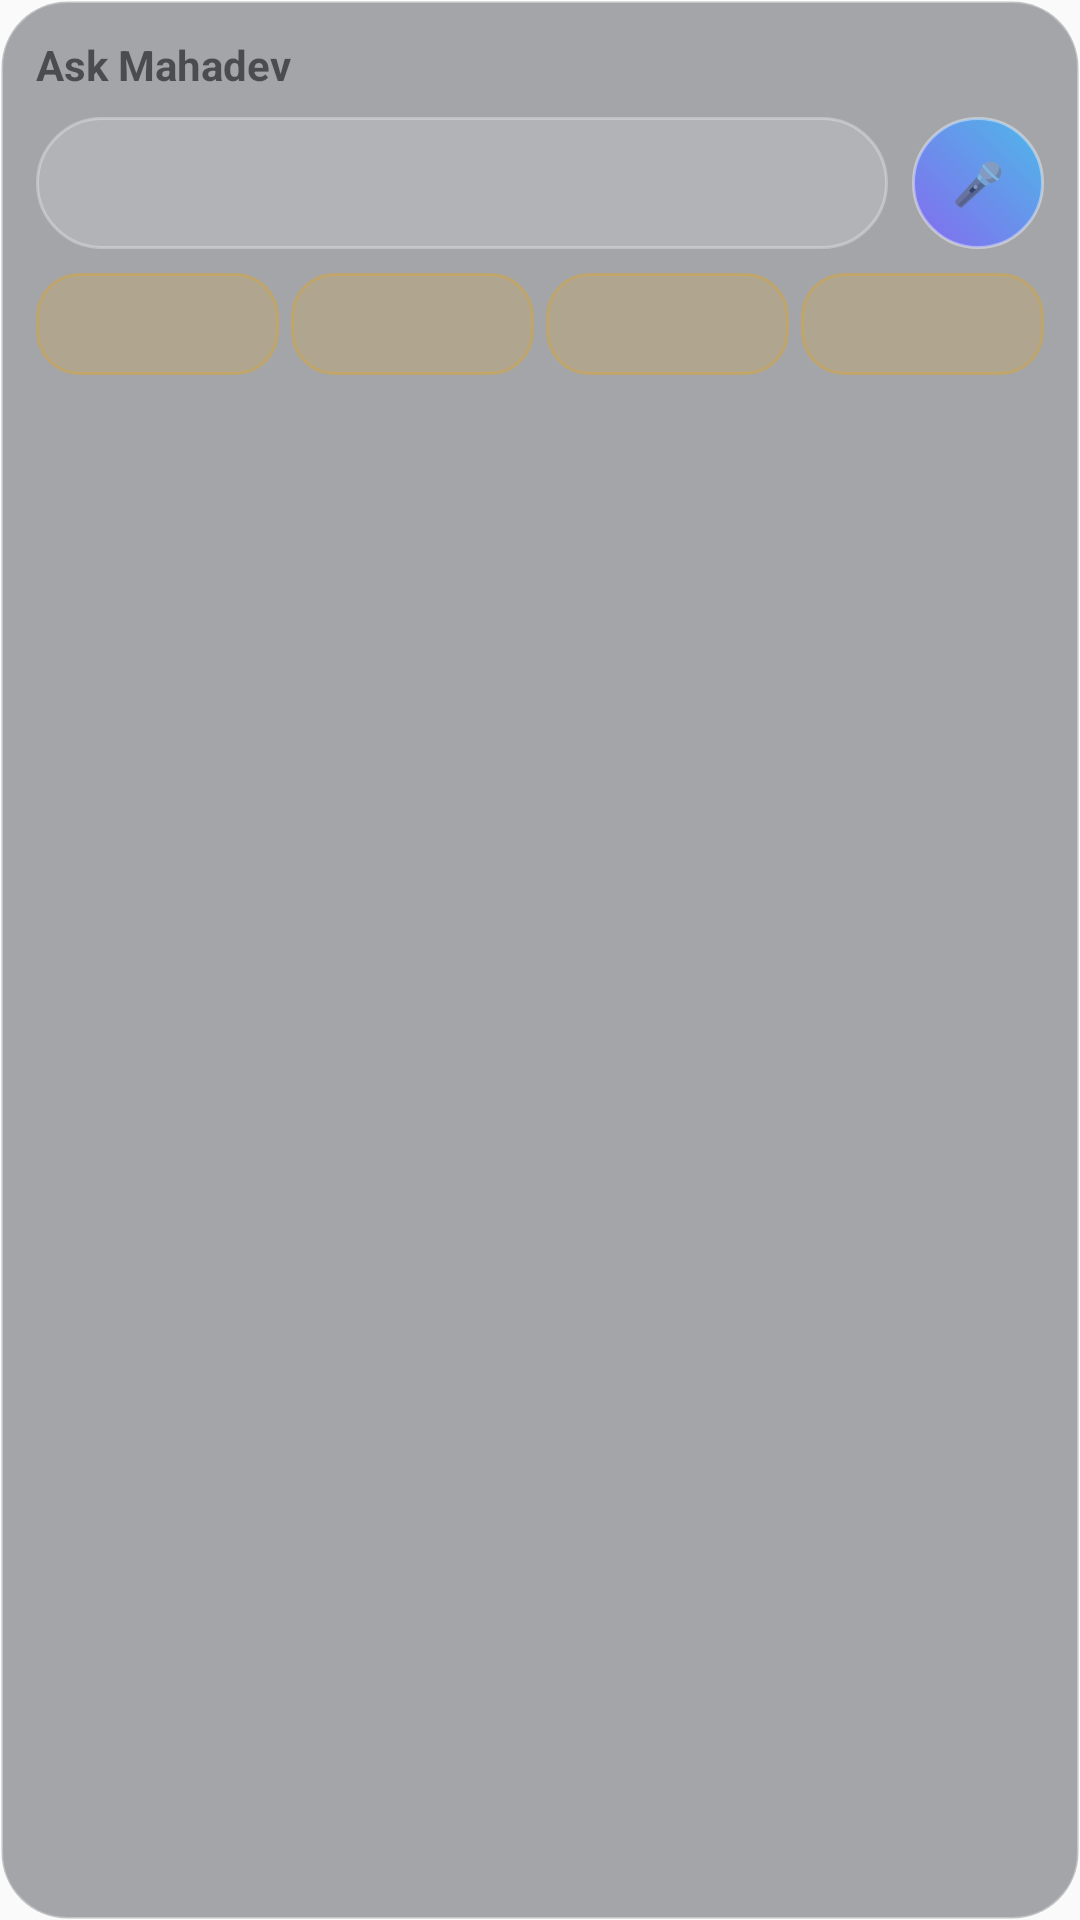

The Android layout XML behind this screen, and the referenced resources:
<!-- AndroidManifest.xml: application theme AppTheme -->
<!-- res/layout/widget_chat.xml -->
<?xml version="1.0" encoding="utf-8"?>
<FrameLayout xmlns:android="http://schemas.android.com/apk/res/android"
    android:id="@+id/root"
    android:layout_width="match_parent"
    android:layout_height="match_parent">

    <ImageView
        android:id="@+id/bg"
        android:layout_width="match_parent"
        android:layout_height="match_parent"
        android:scaleType="fitXY"
        android:src="@drawable/widget_bg_glass"
        android:contentDescription="@null" />

    <LinearLayout
        android:id="@+id/body"
        android:layout_width="match_parent"
        android:layout_height="match_parent"
        android:orientation="vertical"
        android:padding="@dimen/w_pad">

        <TextView
            android:id="@+id/title"
            android:layout_width="match_parent"
            android:layout_height="wrap_content"
            android:textStyle="bold"
            android:text="Ask Mahadev" />

        <LinearLayout
            android:layout_width="match_parent"
            android:layout_height="wrap_content"
            android:layout_marginTop="8dp"
            android:gravity="center_vertical"
            android:orientation="horizontal">
            <TextView
                android:id="@+id/ask"
                android:layout_width="0dp"
                android:layout_height="@dimen/w_btn_h_l"
                android:layout_weight="1"
                android:background="@drawable/widget_pill"
                android:gravity="center_vertical"
                android:paddingStart="@dimen/w_side_l"
                android:paddingEnd="@dimen/w_side_l"
                android:maxLines="1"
                android:ellipsize="end" />
            <TextView
                android:id="@+id/mic"
                android:layout_width="44dp"
                android:layout_height="@dimen/w_btn_h_l"
                android:layout_marginStart="8dp"
                android:background="@drawable/widget_mic"
                android:gravity="center"
                android:text="🎤" />
        </LinearLayout>

        <LinearLayout
            android:layout_width="match_parent"
            android:layout_height="wrap_content"
            android:layout_marginTop="8dp"
            android:orientation="horizontal">
            <TextView android:id="@+id/c1" android:layout_width="0dp" android:layout_height="@dimen/w_btn_h" android:layout_weight="1" android:layout_marginEnd="4dp" android:background="@drawable/widget_btn" android:gravity="center" android:maxLines="1" />
            <TextView android:id="@+id/c2" android:layout_width="0dp" android:layout_height="@dimen/w_btn_h" android:layout_weight="1" android:layout_marginEnd="4dp" android:background="@drawable/widget_btn" android:gravity="center" android:maxLines="1" />
            <TextView android:id="@+id/c3" android:layout_width="0dp" android:layout_height="@dimen/w_btn_h" android:layout_weight="1" android:layout_marginEnd="4dp" android:background="@drawable/widget_btn" android:gravity="center" android:maxLines="1" />
            <TextView android:id="@+id/c4" android:layout_width="0dp" android:layout_height="@dimen/w_btn_h" android:layout_weight="1" android:background="@drawable/widget_btn" android:gravity="center" android:maxLines="1" />
        </LinearLayout>
    </LinearLayout>
</FrameLayout>
<!-- resources referenced by this layout -->
<resources>
  <dimen name="w_btn_h">34dp</dimen>
  <dimen name="w_btn_h_l">44dp</dimen>
  <dimen name="w_pad">12dp</dimen>
  <dimen name="w_side_l">14dp</dimen>
  <!-- drawable widget_bg_glass (drawable) -->
  <?xml version="1.0" encoding="utf-8"?>
  <shape xmlns:android="http://schemas.android.com/apk/res/android" android:shape="rectangle">
      <solid android:color="#66222630" />
      <stroke android:width="1dp" android:color="#55FFFFFF" />
      <corners android:radius="22dp" />
  </shape>
  <!-- drawable widget_btn (drawable) -->
  <?xml version="1.0" encoding="utf-8"?>
  <shape xmlns:android="http://schemas.android.com/apk/res/android" android:shape="rectangle">
      <solid android:color="#33E0A526" />
      <stroke android:width="1dp" android:color="#66E0A526" />
      <corners android:radius="14dp" />
  </shape>
  <!-- drawable widget_mic (drawable) -->
  <?xml version="1.0" encoding="utf-8"?>
  <shape xmlns:android="http://schemas.android.com/apk/res/android" android:shape="oval">
      <gradient android:startColor="#CC7C5CFF" android:endColor="#CC38BDF8" android:angle="45" />
      <stroke android:width="1dp" android:color="#66FFFFFF" />
  </shape>
  <!-- drawable widget_pill (drawable) -->
  <?xml version="1.0" encoding="utf-8"?>
  <shape xmlns:android="http://schemas.android.com/apk/res/android" android:shape="rectangle">
      <solid android:color="#26FFFFFF" />
      <stroke android:width="1dp" android:color="#4DFFFFFF" />
      <corners android:radius="22dp" />
  </shape>
  <style name="AppTheme" parent="Theme.AppCompat.Light.DarkActionBar">
          
          <item name="colorPrimary">@color/colorPrimary</item>
          <item name="colorPrimaryDark">@color/colorPrimaryDark</item>
          <item name="colorAccent">@color/colorAccent</item>
      </style>
  <!-- not gathered from this repository: default colours our renderer supplied (Android Studio template values) -->
  <color name="colorPrimary">#FF6200EE</color>
  <color name="colorPrimaryDark">#FF3700B3</color>
  <color name="colorAccent">#FF03DAC5</color>
</resources>
